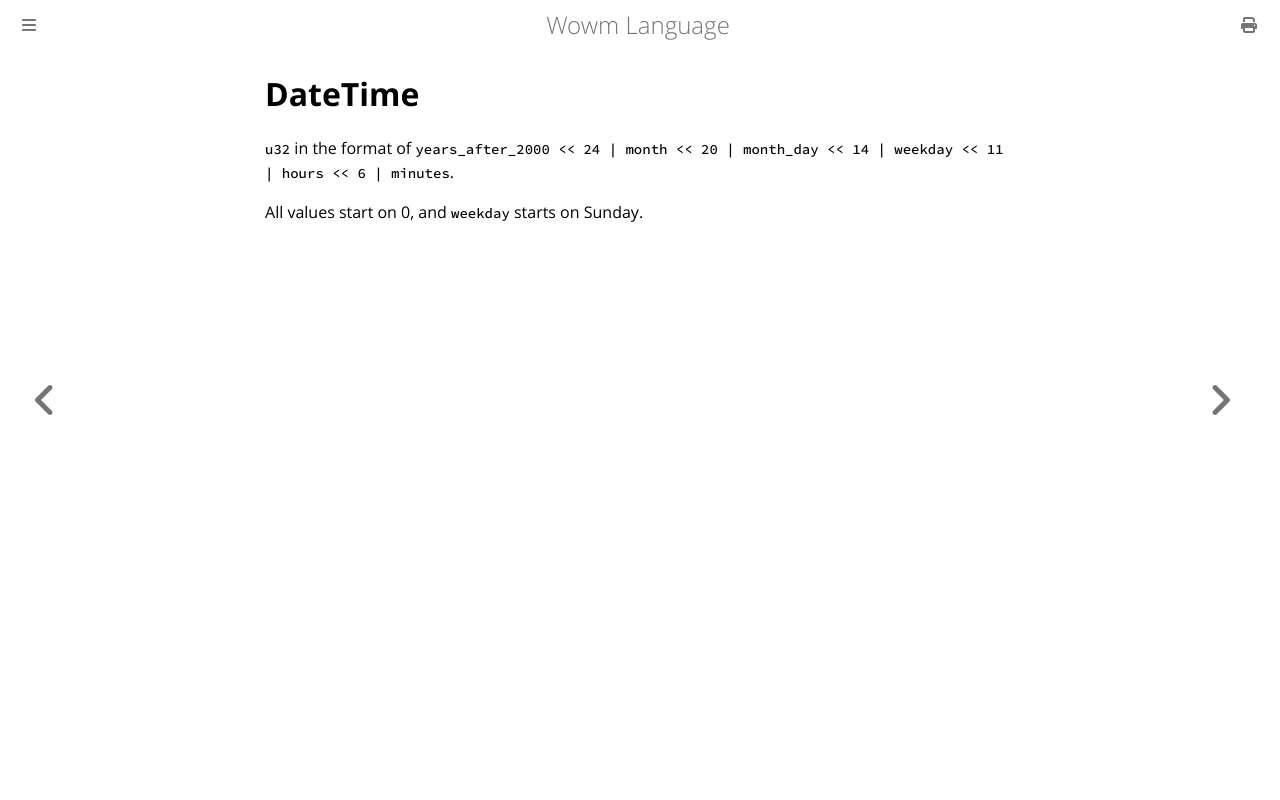

repository: gtker/wow_messages · page: types/datetime.html · generator: mdbook

# DateTime

`u32` in the format of `years_after_2000 << 24 | month << 20 | month_day << 14 | weekday << 11 | hours << 6 | minutes`.

All values start on 0, and `weekday` starts on Sunday.
